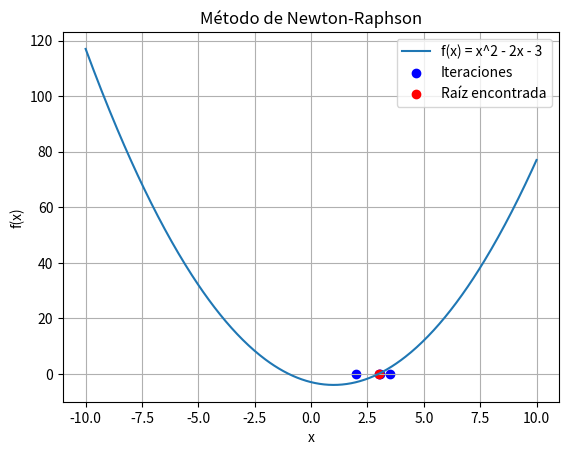

Here is the Python script that generated this plot:
import numpy as np
import matplotlib.pyplot as plt

# INGRESO de la funcion juntona la der
fx = lambda x: x**2 - 2*x - 3
dfx = lambda x: 2*x - 2

x0 = 2
tolera = 0.001

# PROCEDIMIENTO
tabla = []
tramo = abs(2 * tolera)
xi = x0
while tramo >= tolera:
    xnuevo = xi - fx(xi) / dfx(xi)
    tramo = abs(xnuevo - xi)
    error_verdadero = abs((xnuevo - xi) / xnuevo) * 100 if xnuevo != 0 else 0
    tabla.append([xi, xnuevo, tramo, error_verdadero])
    xi = xnuevo

# convierte la lista a un arreglo
tabla = np.array(tabla)
n = len(tabla)

# SALIDA
print('Iteración   xi          xnuevo      tramo             error verdadero')
np.set_printoptions(precision=15, suppress=True)
for i in range(n):
    print(f'{i + 1:<11}{tabla[i, 0]:<12.6f}{tabla[i, 1]:<12.6f}{tabla[i, 2]:<18.6f}{tabla[i, 3]:<18.6f}')
print('\nraiz en:', xi)
print('con error de:', tramo)

# Gráfica de la función y la raíz
x = np.linspace(-10, 10, 400)
y = fx(x)
plt.plot(x, y, label='f(x) = x^2 - 2x - 3')
plt.scatter(tabla[:, 0], np.zeros(n), color='blue', label='Iteraciones')
plt.scatter(xi, 0, color='red', label='Raíz encontrada')
plt.xlabel('x')
plt.ylabel('f(x)')
plt.legend()
plt.grid(True)
plt.title('Método de Newton-Raphson')
plt.show()
